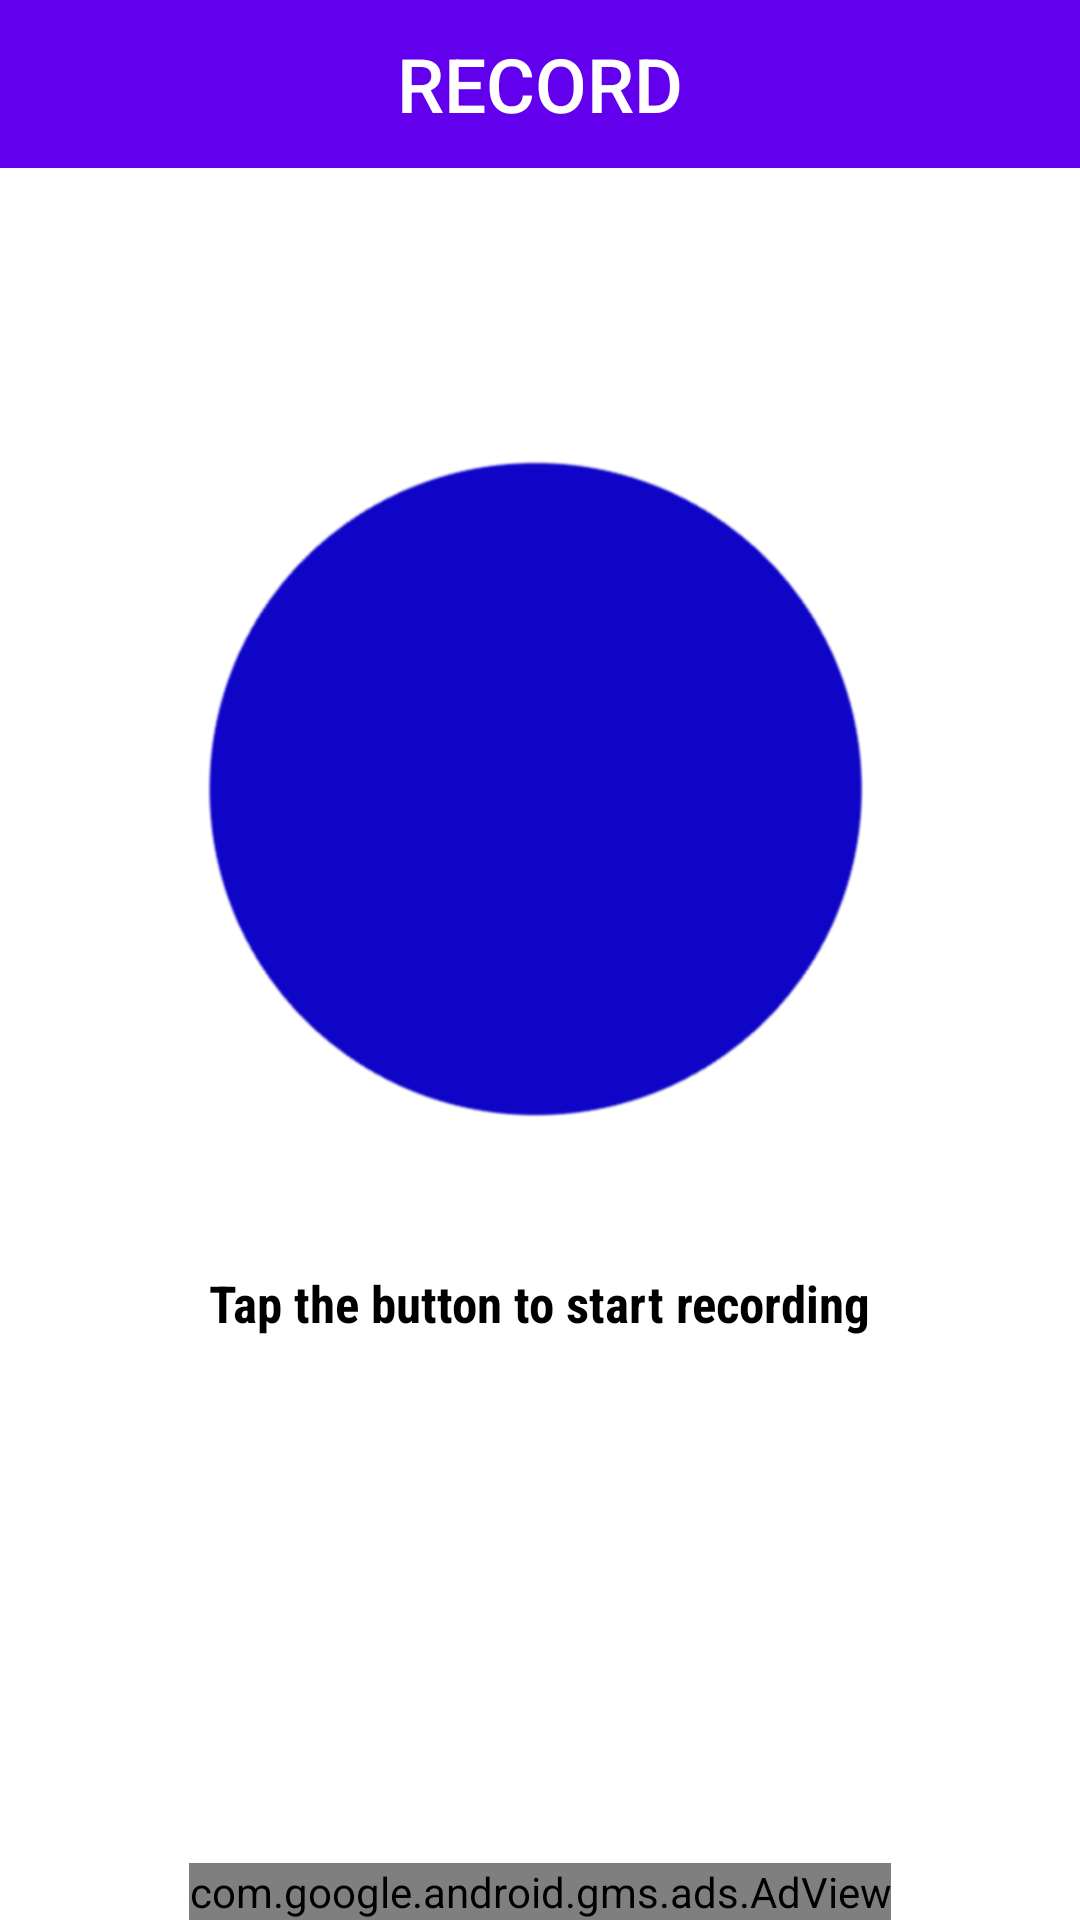

Layout XML and referenced resources for this Android screen:
<!-- AndroidManifest.xml: activity theme AppTheme.NoActionBar -->
<!-- res/layout/activity_rec.xml -->
<?xml version="1.0" encoding="utf-8"?>

<RelativeLayout xmlns:ads="http://schemas.android.com/apk/res-auto"
                xmlns:android="http://schemas.android.com/apk/res/android"
                xmlns:app="http://schemas.android.com/apk/res-auto"
                xmlns:tools="http://schemas.android.com/tools"
                android:layout_width="match_parent"
                android:layout_height="match_parent"
                android:background="#ffffff"
                tools:context="com.maximcedaroff.soundrec.RecActivity">

    <android.support.design.widget.AppBarLayout
        android:id="@+id/appbar"
        android:layout_width="match_parent"
        android:layout_height="wrap_content"

        android:theme="@style/AppTheme.AppBarOverlay">

        <android.support.v7.widget.Toolbar
            android:id="@+id/rec_toolbar"
            android:layout_width="match_parent"
            android:layout_height="?attr/actionBarSize"
            android:background="?attr/colorPrimary"
            app:layout_scrollFlags="scroll|enterAlways"
            app:popupTheme="@style/AppTheme.PopupOverlay">

            <TextView
                android:id="@+id/rec_title"
                style="@style/TextAppearance.AppCompat.Widget.ActionBar.Title"
                android:layout_width="wrap_content"
                android:layout_height="wrap_content"
                android:layout_gravity="center"
                android:text="@string/recorder"
                android:textColor="@android:color/white"
                android:textSize="25sp"/>


        </android.support.v7.widget.Toolbar>

    </android.support.design.widget.AppBarLayout>

    <ImageView
        android:id="@+id/btnRecord"
        android:layout_width="248dp"
        android:layout_height="248dp"
        android:layout_below="@+id/appbar"
        android:layout_centerHorizontal="true"
        android:layout_marginTop="84dp"
        android:background="@drawable/btn_unpress"/>

    <TextView
        android:id="@+id/recording_status_text"
        android:layout_width="wrap_content"
        android:layout_height="wrap_content"
        android:layout_below="@+id/btnRecord"
        android:layout_centerHorizontal="true"
        android:layout_marginTop="35dp"
        android:fontFamily="sans-serif-condensed"
        android:text="@string/record_prompt"
        android:textColor="#000000"
        android:textSize="17sp"
        android:textStyle="bold"/>

    <com.google.android.gms.ads.AdView
        android:id="@+id/rec_adView"
        android:layout_width="wrap_content"
        android:layout_height="wrap_content"
        android:layout_alignParentBottom="true"
        android:layout_centerHorizontal="true"
        ads:adSize="SMART_BANNER"
        ads:adUnitId="ca-app-pub-3940256099942544/6300978111"/>

</RelativeLayout>
<!-- resources referenced by this layout -->
<resources>
  <!-- drawable btn_unpress: png bitmap (drawable-hdpi, 12165 bytes) -->
  <string name="record_prompt">Tap the button to start recording</string>
  <string name="recorder">RECORD</string>
  <style name="AppTheme.AppBarOverlay" parent="ThemeOverlay.AppCompat.Dark.ActionBar" />
  <style name="AppTheme.PopupOverlay" parent="ThemeOverlay.AppCompat.Light" />
  <style name="AppTheme.NoActionBar">
          <item name="windowActionBar">false</item>
          <item name="windowNoTitle">true</item>
      </style>
</resources>
